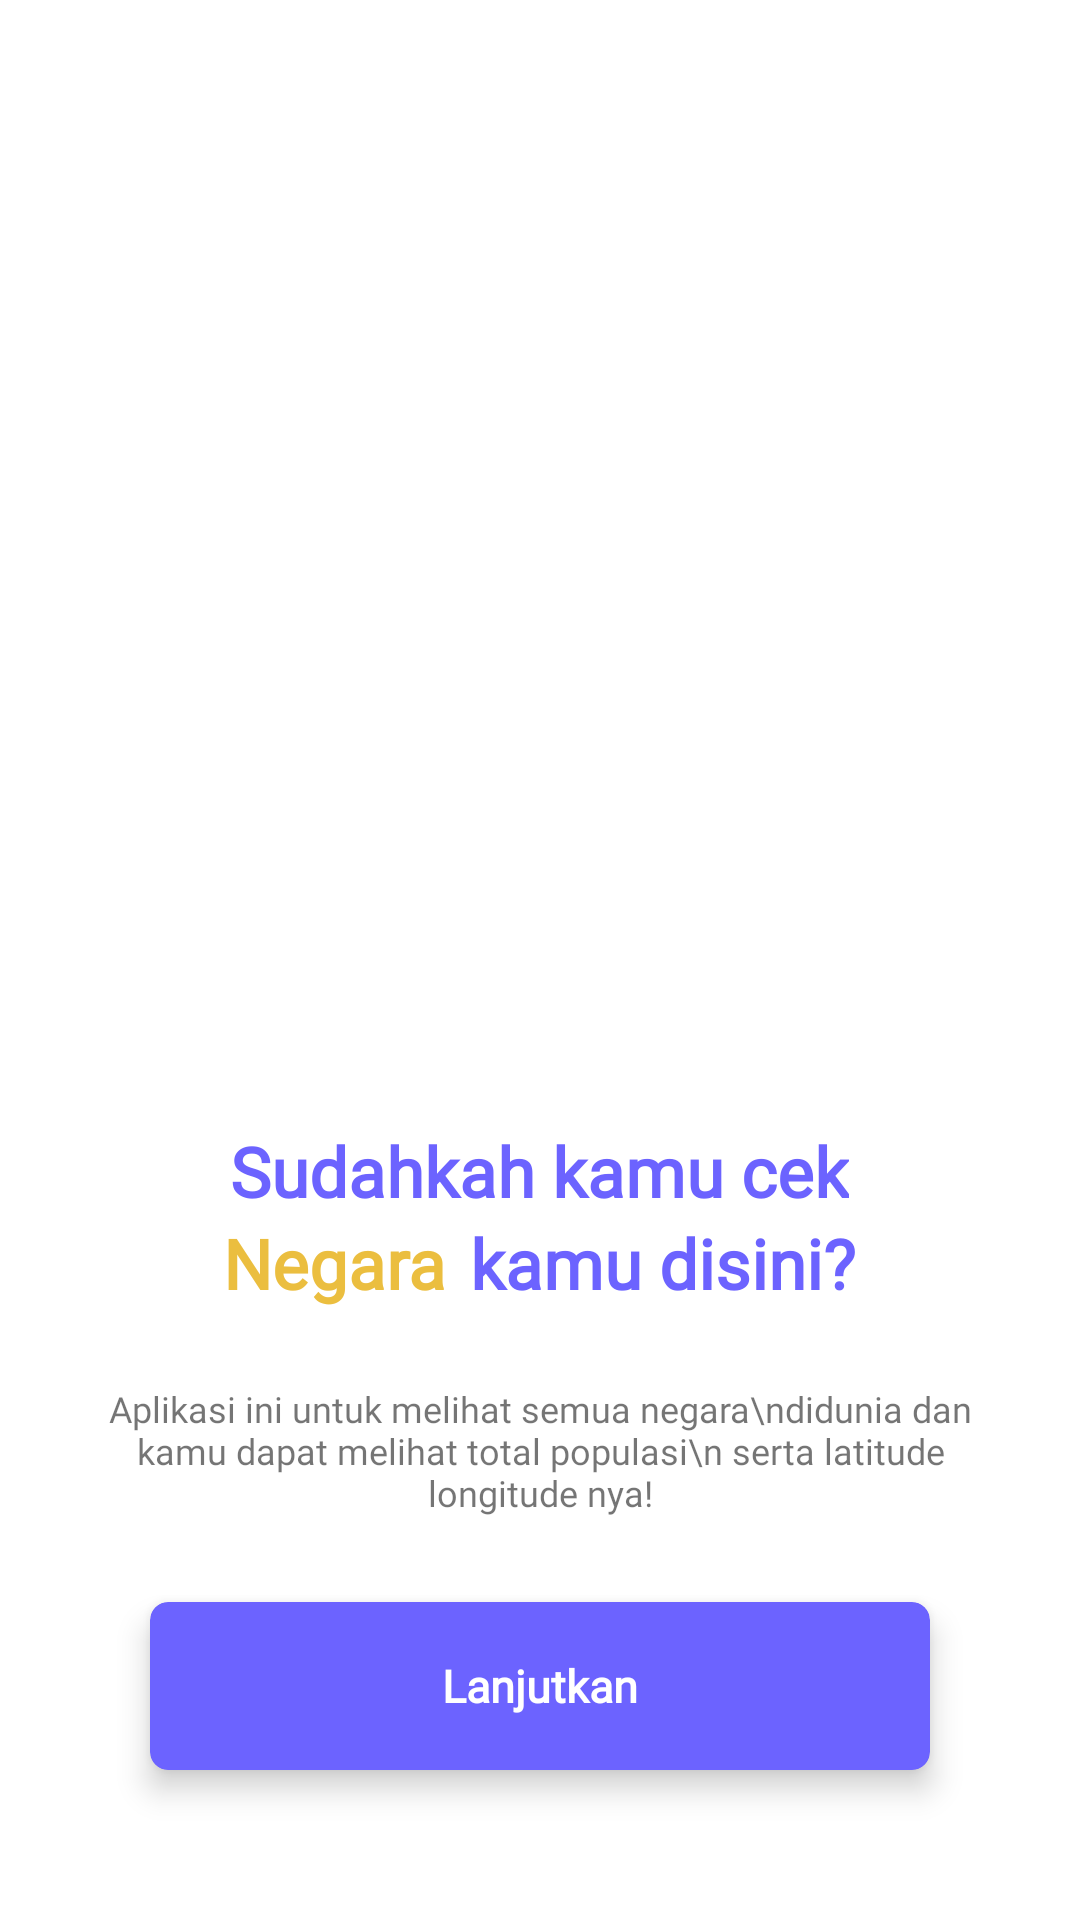

Android layout source for this screen:
<!-- AndroidManifest.xml: application theme NoActionBar -->
<!-- res/layout/fragment_splash_screen.xml -->
<?xml version="1.0" encoding="utf-8"?>
<androidx.coordinatorlayout.widget.CoordinatorLayout xmlns:android="http://schemas.android.com/apk/res/android"
    xmlns:tools="http://schemas.android.com/tools"
    android:layout_width="match_parent"
    xmlns:app="http://schemas.android.com/apk/res-auto"
    android:padding="25dp"
    android:layout_height="match_parent"
    tools:context=".fragment.SplashScreenFragment">


    <LinearLayout
        android:layout_width="match_parent"
        android:layout_height="match_parent"
        android:orientation="vertical">

        <ImageView
            android:layout_marginTop="65dp"
            android:layout_marginLeft="25dp"
            android:layout_marginRight="25dp"
            android:layout_width="match_parent"
            android:layout_height="250dp"
            android:src="@drawable/ic_splash_screen"/>

        <TextView
            android:layout_width="wrap_content"
            android:layout_height="wrap_content"
            android:fontFamily="@font/poppins"
            android:layout_marginTop="35dp"
            android:textStyle="bold"
            android:layout_gravity="center"
            android:textColor="@color/ungu"
            android:text="@string/sudahkah_anda_cek"
            android:textSize="23sp" />

        <LinearLayout
            android:layout_width="wrap_content"
            android:layout_height="wrap_content"
            android:orientation="horizontal"
            android:layout_gravity="center">

            <TextView
                android:layout_width="wrap_content"
                android:layout_height="wrap_content"
                android:fontFamily="@font/poppins"
                android:textStyle="bold"
                android:layout_gravity="center"
                android:textColor="@color/kuning"
                android:text="@string/negara"
                android:textSize="23sp" />

            <TextView
                android:layout_width="wrap_content"
                android:layout_height="wrap_content"
                android:fontFamily="@font/poppins"
                android:textStyle="bold"
                android:layout_gravity="center"
                android:layout_marginStart="8dp"
                android:textColor="@color/ungu"
                android:text="@string/kamu_disini"
                android:textSize="23sp" />
        </LinearLayout>

        <TextView
            android:layout_width="wrap_content"
            android:layout_height="wrap_content"
            android:layout_gravity="center"
            android:gravity="center"
            android:textSize="12sp"
            android:layout_marginTop="25dp"
            android:fontFamily="@font/open_sans"
            android:text="Aplikasi ini untuk melihat semua negara\ndidunia dan kamu dapat melihat total populasi\n serta latitude longitude nya!"/>

    </LinearLayout>

    <androidx.cardview.widget.CardView
        android:id="@+id/btn_lanjutkan_splash_screen"
        android:layout_width="match_parent"
        android:layout_height="?attr/actionBarSize"
        app:cardBackgroundColor="@color/ungu"
        app:cardElevation="6dp"
        android:layout_gravity="bottom"
        android:layout_margin="25dp"
        android:foreground="?android:attr/selectableItemBackground"
        android:clickable="true"
        app:cardCornerRadius="6dp"
        android:focusable="true">

        <RelativeLayout
            android:layout_width="match_parent"
            android:layout_height="match_parent">

            <TextView
                android:layout_width="wrap_content"
                android:layout_height="wrap_content"
                android:textSize="15sp"
                android:textColor="@color/white"
                android:layout_centerInParent="true"
                android:textStyle="bold"
                android:text="@string/lanjutkan"
                android:fontFamily="@font/open_sans"/>

        </RelativeLayout>

    </androidx.cardview.widget.CardView>


</androidx.coordinatorlayout.widget.CoordinatorLayout>
<!-- resources referenced by this layout -->
<resources>
  <color name="kuning">#EBBE3F</color>
  <color name="ungu">#6C63FF</color>
  <color name="white">#FFFFFFFF</color>
  <string name="kamu_disini">kamu disini?</string>
  <string name="lanjutkan">Lanjutkan</string>
  <string name="negara">Negara</string>
  <string name="sudahkah_anda_cek">Sudahkah kamu cek</string>
  <style name="NoActionBar" parent="Theme.MaterialComponents.DayNight.NoActionBar">
          
          <item name="colorPrimary">@color/purple_500</item>
          <item name="colorPrimaryVariant">@color/purple_700</item>
          <item name="colorOnPrimary">@color/white</item>
          
          <item name="colorSecondary">@color/ungu</item>
          <item name="colorSecondaryVariant">@color/ungu</item>
          <item name="colorOnSecondary">@color/ungu</item>
          
          <item name="android:statusBarColor" tools:targetApi="l">?attr/colorPrimaryVariant</item>
          
      </style>
  <color name="purple_500">#FF6200EE</color>
  <color name="purple_700">#FF3700B3</color>
</resources>
